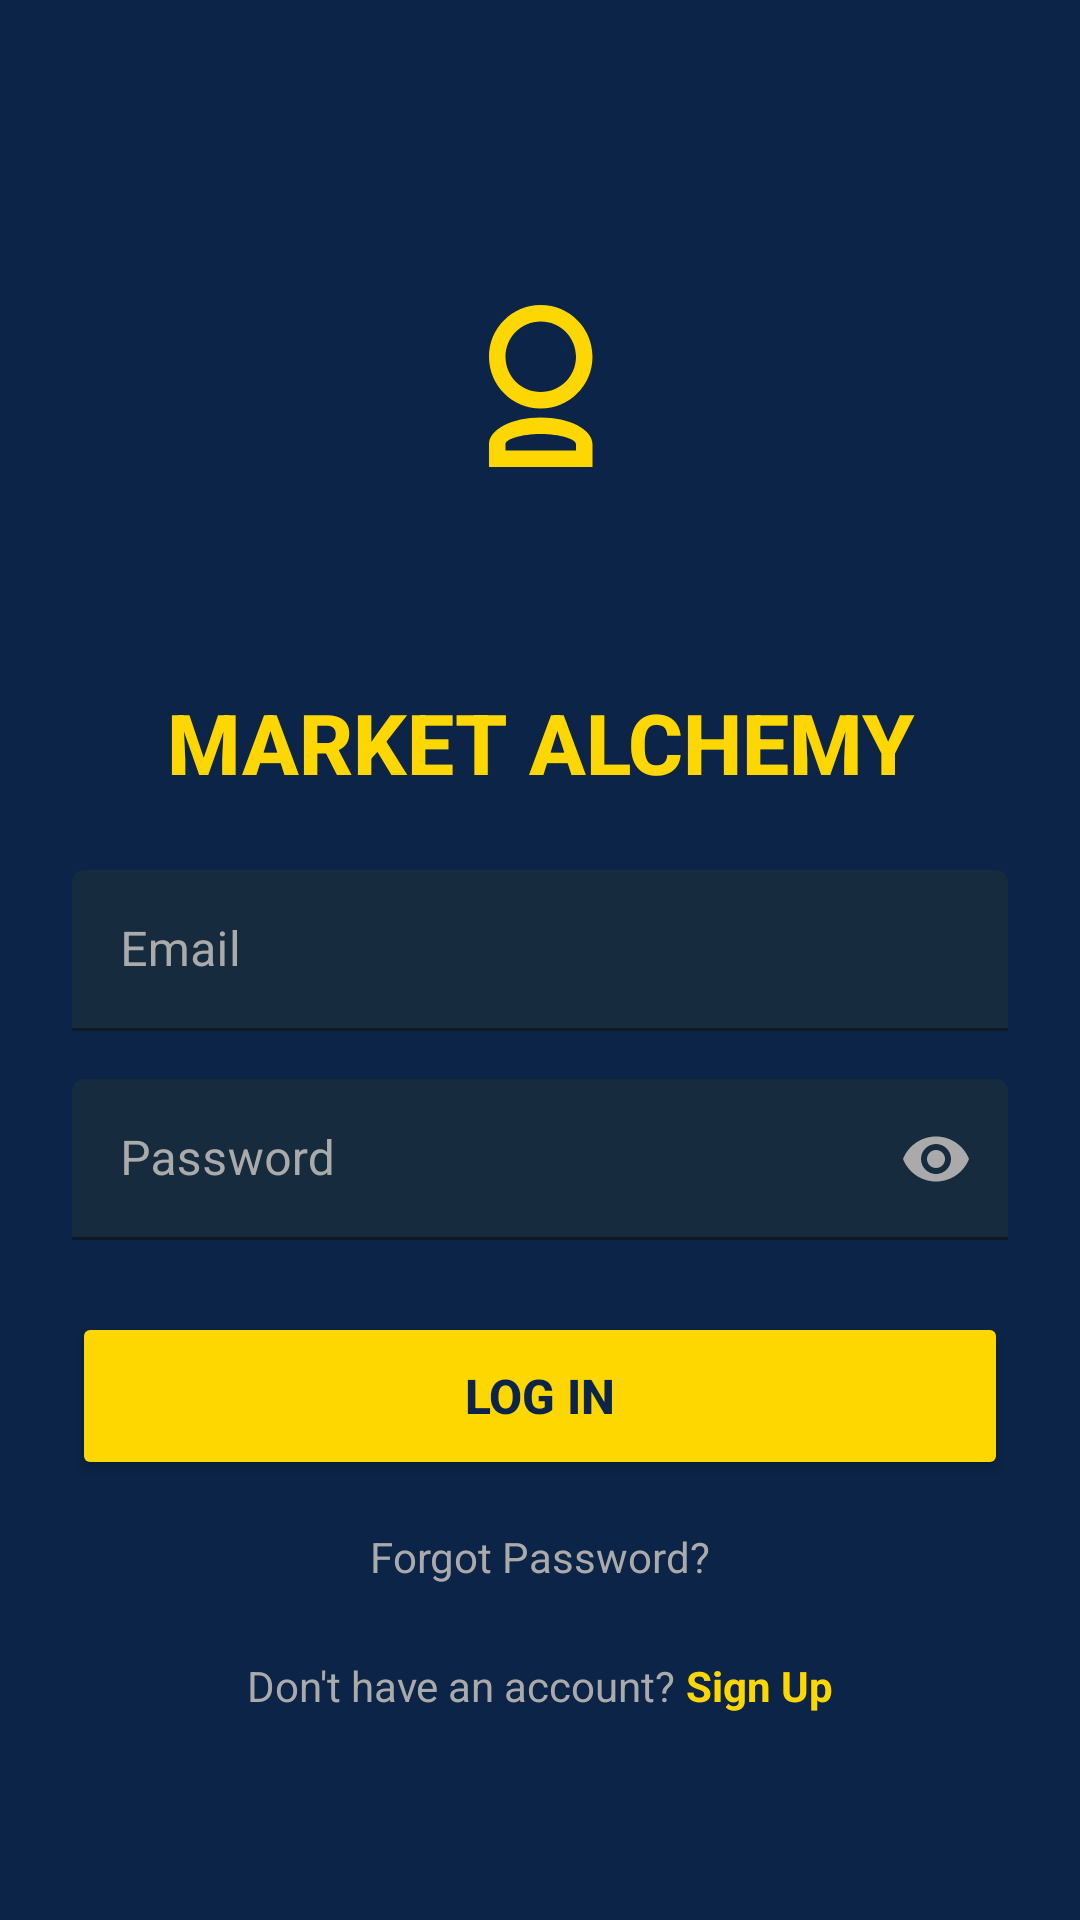

Reconstruct the res/layout file that produces this screen, plus the resources it refers to.
<!-- AndroidManifest.xml: application theme Theme.MarketAlchemy -->
<!-- res/layout/activity_login.xml -->
<?xml version="1.0" encoding="utf-8"?>
<RelativeLayout xmlns:android="http://schemas.android.com/apk/res/android"
    xmlns:app="http://schemas.android.com/apk/res-auto"
    xmlns:tools="http://schemas.android.com/tools"
    android:layout_width="match_parent"
    android:layout_height="match_parent"
    android:background="#0B2447"
    android:padding="24dp">

    <LinearLayout
        android:layout_width="match_parent"
        android:layout_height="wrap_content"
        android:layout_centerInParent="true"
        android:orientation="vertical">

        <ImageView
            android:id="@+id/logo"
            android:layout_width="120dp"
            android:layout_height="120dp"
            android:layout_gravity="center"
            android:layout_marginBottom="40dp"
            android:contentDescription="Market Alchemy Logo"
            android:src="@drawable/ic_launcher_foreground"
            android:tint="#FFD700" />

        <TextView
            android:layout_width="match_parent"
            android:layout_height="wrap_content"
            android:layout_marginBottom="24dp"
            android:fontFamily="sans-serif-medium"
            android:gravity="center"
            android:text="MARKET ALCHEMY"
            android:textColor="#FFD700"
            android:textSize="28sp"
            android:textStyle="bold" />

        <com.google.android.material.textfield.TextInputLayout
            android:layout_width="match_parent"
            android:layout_height="wrap_content"
            android:layout_marginBottom="16dp"
            android:textColorHint="#AAAAAA"
            app:boxBackgroundColor="#162B3D"
            app:boxStrokeColor="#19376D">

            <EditText
                android:id="@+id/etEmail"
                android:layout_width="match_parent"
                android:layout_height="wrap_content"
                android:hint="Email"
                android:inputType="textEmailAddress"
                android:padding="16dp"
                android:textColor="#FFFFFF" />
        </com.google.android.material.textfield.TextInputLayout>

        <com.google.android.material.textfield.TextInputLayout
            android:layout_width="match_parent"
            android:layout_height="wrap_content"
            android:layout_marginBottom="24dp"
            android:textColorHint="#AAAAAA"
            app:boxBackgroundColor="#162B3D"
            app:boxStrokeColor="#19376D"
            app:passwordToggleEnabled="true"
            app:passwordToggleTint="#AAAAAA">

            <EditText
                android:id="@+id/etPassword"
                android:layout_width="match_parent"
                android:layout_height="wrap_content"
                android:hint="Password"
                android:inputType="textPassword"
                android:padding="16dp"
                android:textColor="#FFFFFF" />
        </com.google.android.material.textfield.TextInputLayout>

        <Button
            android:id="@+id/btnLogin"
            android:layout_width="match_parent"
            android:layout_height="56dp"
            android:layout_marginBottom="16dp"
            android:backgroundTint="#FFD700"
            android:text="LOG IN"
            android:textColor="#0B2447"
            android:textSize="16sp"
            android:textStyle="bold" />

        <TextView
            android:id="@+id/tvForgotPassword"
            android:layout_width="wrap_content"
            android:layout_height="wrap_content"
            android:layout_gravity="center"
            android:layout_marginBottom="24dp"
            android:text="Forgot Password?"
            android:textColor="#AAAAAA"
            android:textSize="14sp" />

        <LinearLayout
            android:layout_width="match_parent"
            android:layout_height="wrap_content"
            android:gravity="center"
            android:orientation="horizontal">

            <TextView
                android:layout_width="wrap_content"
                android:layout_height="wrap_content"
                android:text="Don't have an account? "
                android:textColor="#AAAAAA"
                android:textSize="14sp" />

            <TextView
                android:id="@+id/tvSignUp"
                android:layout_width="wrap_content"
                android:layout_height="wrap_content"
                android:text="Sign Up"
                android:textColor="#FFD700"
                android:textSize="14sp"
                android:textStyle="bold" />
        </LinearLayout>
    </LinearLayout>
</RelativeLayout>
<!-- resources referenced by this layout -->
<resources>
  <!-- drawable ic_launcher_foreground (drawable) -->
  <?xml version="1.0" encoding="utf-8"?>
  <vector xmlns:android="http://schemas.android.com/apk/res/android"
      xmlns:aapt="http://schemas.android.com/aapt"
      android:width="108dp"
      android:height="108dp"
      android:viewportWidth="108"
      android:viewportHeight="108">
      
      <group
          android:scaleX="0.45"
          android:scaleY="0.45"
          android:translateX="29.7"
          android:translateY="29.7">
          <path
              android:fillColor="#F7931A"
              android:pathData="M89,34.5C89,53.55,73.55,69,54.5,69S20,53.55,20,34.5S35.45,0,54.5,0S89,15.45,89,34.5zM54.5,11c-12.98,0-23.5,10.52-23.5,23.5S41.52,58,54.5,58S78,47.48,78,34.5S67.48,11,54.5,11z"/>
          <path
              android:fillColor="#F7931A"
              android:pathData="M54.5,75c-19.05,0-34.5,7.95-34.5,17.75v15.25h69v-15.25C89,82.95,73.55,75,54.5,75zM31,97v-4.25c0-3.31,10.52-6.75,23.5-6.75s23.5,3.44,23.5,6.75V97H31z"/>
      </group>
  </vector>
  <style name="Theme.MarketAlchemy" parent="Theme.MaterialComponents.DayNight.NoActionBar">
          
          <item name="colorPrimary">@color/primary</item>
          <item name="colorPrimaryVariant">@color/primary_dark</item>
          <item name="colorOnPrimary">@color/white</item>
          
          <item name="colorSecondary">@color/secondary</item>
          <item name="colorSecondaryVariant">@color/secondary_dark</item>
          <item name="colorOnSecondary">@color/black</item>
          
          <item name="android:statusBarColor">@color/background_dark</item>
          
          <item name="colorBackground">@color/background_dark</item>
          <item name="cardBackgroundColor">@color/card_background_dark</item>
          
          <item name="android:textColorPrimary">@color/text_primary_dark</item>
          <item name="android:textColorSecondary">@color/text_secondary_dark</item>
          
          <item name="chartGridColor">@color/primary_light</item>
          <item name="chartIncreasing">@color/chart_increasing</item>
          <item name="chartDecreasing">@color/chart_decreasing</item>
      </style>
  <color name="primary">#673AB7</color>
  <color name="primary_dark">#512DA8</color>
  <color name="white">#FFFFFF</color>
  <color name="secondary">#00E676</color>
  <color name="secondary_dark">#00C853</color>
  <color name="black">#000000</color>
  <color name="background_dark">#121212</color>
  <color name="card_background_dark">#1E1E1E</color>
  <color name="text_primary_dark">#E0E0E0</color>
  <color name="text_secondary_dark">#B3FFFFFF</color>
  <color name="primary_light">#B39DFF</color>
  <color name="chart_increasing">@color/secondary</color>
  <color name="chart_decreasing">#FF4081</color>
</resources>
